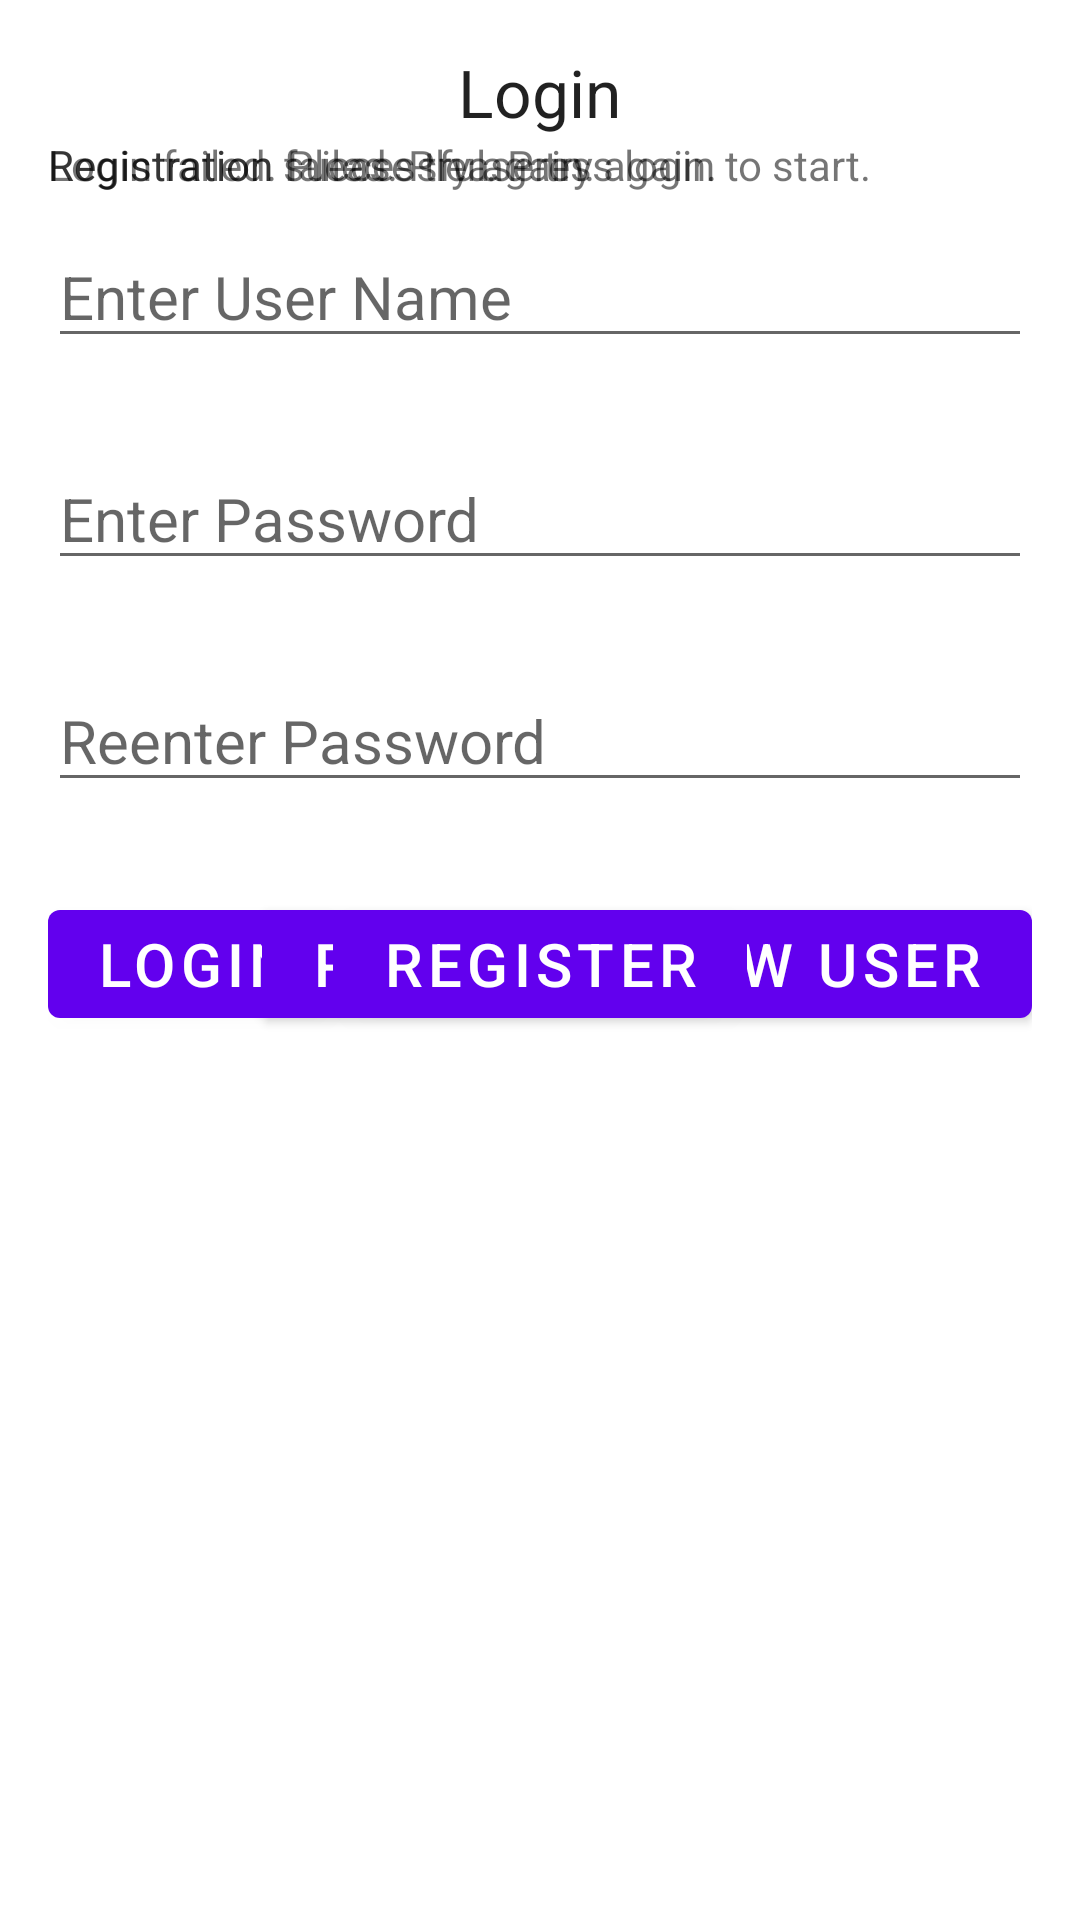

Android layout source for this screen:
<!-- AndroidManifest.xml: application theme AppTheme -->
<!-- res/layout/content_login.xml -->
<?xml version="1.0" encoding="utf-8"?>
<RelativeLayout xmlns:android="http://schemas.android.com/apk/res/android"
    xmlns:app="http://schemas.android.com/apk/res-auto"
    xmlns:tools="http://schemas.android.com/tools"
    android:layout_width="match_parent"
    android:layout_height="match_parent"
    android:paddingBottom="@dimen/activity_vertical_margin"
    android:paddingLeft="@dimen/activity_horizontal_margin"
    android:paddingRight="@dimen/activity_horizontal_margin"
    android:paddingTop="@dimen/activity_vertical_margin"
    app:layout_behavior="@string/appbar_scrolling_view_behavior"
    tools:context="com.grocerylist.LoginActivity"
    tools:showIn="@layout/activity_login">

    <TextView
        android:layout_width="wrap_content"
        android:layout_height="wrap_content"
        android:textAppearance="?android:attr/textAppearanceLarge"
        android:text="@string/login_string"
        android:id="@+id/textView"
        android:layout_alignParentTop="true"
        android:layout_centerHorizontal="true" />

    <EditText
        android:layout_width="match_parent"
        android:layout_height="wrap_content"
        android:inputType="text"
        android:hint="@string/enter_user_name_string"
        android:textSize="20sp"
        android:id="@+id/userNameEditText"
        android:layout_below="@+id/textView"
        android:layout_centerHorizontal="true"
        android:layout_marginTop="30dp" />

    <EditText
        android:layout_width="match_parent"
        android:layout_height="wrap_content"
        android:inputType="textPassword"
        android:hint="@string/enter_password_string"
        android:textSize="20sp"
        android:id="@+id/passwordEditText"
        android:layout_below="@+id/userNameEditText"
        android:layout_centerHorizontal="true"
        android:layout_marginTop="30dp" />

    <Button
        android:layout_width="wrap_content"
        android:layout_height="wrap_content"
        android:text="@string/login_string"
        android:textSize="20sp"
        android:id="@+id/loginButton"
        android:layout_below="@+id/reenterPasswordEditText"
        android:layout_alignParentLeft="true"
        android:layout_alignParentStart="true"
        android:layout_marginTop="30dp" />

    <Button
        android:layout_width="wrap_content"
        android:layout_height="wrap_content"
        android:text="@string/register_new_user_string"
        android:textSize="20sp"
        android:id="@+id/loginRegisterButton"
        android:layout_below="@id/reenterPasswordEditText"
        android:layout_alignTop="@+id/loginButton"
        android:layout_alignParentRight="true"
        android:layout_alignParentEnd="true" />

    <EditText
        android:layout_width="match_parent"
        android:layout_height="wrap_content"
        android:hint="@string/reenter_password_string"
        android:textSize="20sp"
        android:inputType="textPassword"
        android:ems="10"
        android:id="@+id/reenterPasswordEditText"
        android:layout_below="@+id/passwordEditText"
        android:layout_alignParentLeft="true"
        android:layout_alignParentStart="true"
        android:layout_marginTop="30dp" />

    <TextView
        android:layout_width="match_parent"
        android:layout_height="wrap_content"
        android:text="@string/login_failed_string"
        android:id="@+id/loginFailedTextView"
        android:layout_below="@+id/textView"
        android:layout_alignParentLeft="true"
        android:layout_alignParentStart="true" />

    <TextView
        android:layout_width="match_parent"
        android:layout_height="wrap_content"
        android:text="@string/registration_failed_string"
        android:id="@+id/registrationFailedTextView"
        android:layout_below="@+id/textView"
        android:layout_alignParentLeft="true"
        android:layout_alignParentStart="true" />

    <TextView
        android:layout_width="match_parent"
        android:layout_height="wrap_content"
        android:text="@string/registration_successful_string"
        android:id="@+id/registrationSuccessfulTextView"
        android:layout_below="@+id/textView"
        android:layout_alignParentLeft="true"
        android:layout_alignParentStart="true" />

    <Button
        android:layout_width="wrap_content"
        android:layout_height="wrap_content"
        android:text="Register"
        android:textSize="20sp"
        android:id="@+id/loginRegisterButton2"
        android:layout_below="@id/reenterPasswordEditText"
        android:layout_alignBottom="@+id/loginButton"
        android:layout_centerHorizontal="true"
        android:layout_marginTop="30dp"/>

</RelativeLayout>
<!-- res/layout/activity_login.xml (included above) -->
<?xml version="1.0" encoding="utf-8"?>
<android.support.design.widget.CoordinatorLayout xmlns:android="http://schemas.android.com/apk/res/android"
    xmlns:app="http://schemas.android.com/apk/res-auto"
    xmlns:tools="http://schemas.android.com/tools"
    android:layout_width="match_parent"
    android:layout_height="match_parent"
    android:fitsSystemWindows="true"
    tools:context="com.grocerylist.LoginActivity">

    <android.support.design.widget.AppBarLayout
        android:layout_width="match_parent"
        android:layout_height="wrap_content"
        android:theme="@style/AppTheme.AppBarOverlay">

        <android.support.v7.widget.Toolbar
            android:id="@+id/toolbar"
            android:layout_width="match_parent"
            android:layout_height="?attr/actionBarSize"
            android:background="?attr/colorPrimary"
            app:popupTheme="@style/AppTheme.PopupOverlay" />

    </android.support.design.widget.AppBarLayout>

    <include layout="@layout/content_login" />



</android.support.design.widget.CoordinatorLayout>
<!-- resources referenced by this layout -->
<resources>
  <dimen name="activity_horizontal_margin">16dp</dimen>
  <dimen name="activity_vertical_margin">16dp</dimen>
  <string name="enter_password_string">Enter Password</string>
  <string name="enter_user_name_string">Enter User Name</string>
  <string name="login_failed_string">Login failed. Please try again.</string>
  <string name="login_string">Login</string>
  <string name="reenter_password_string">Reenter Password</string>
  <string name="register_new_user_string">Register New User</string>
  <string name="registration_failed_string">Registration failed. Please try again.</string>
  <string name="registration_successful_string">Registration successful. Press login to start.</string>
</resources>
